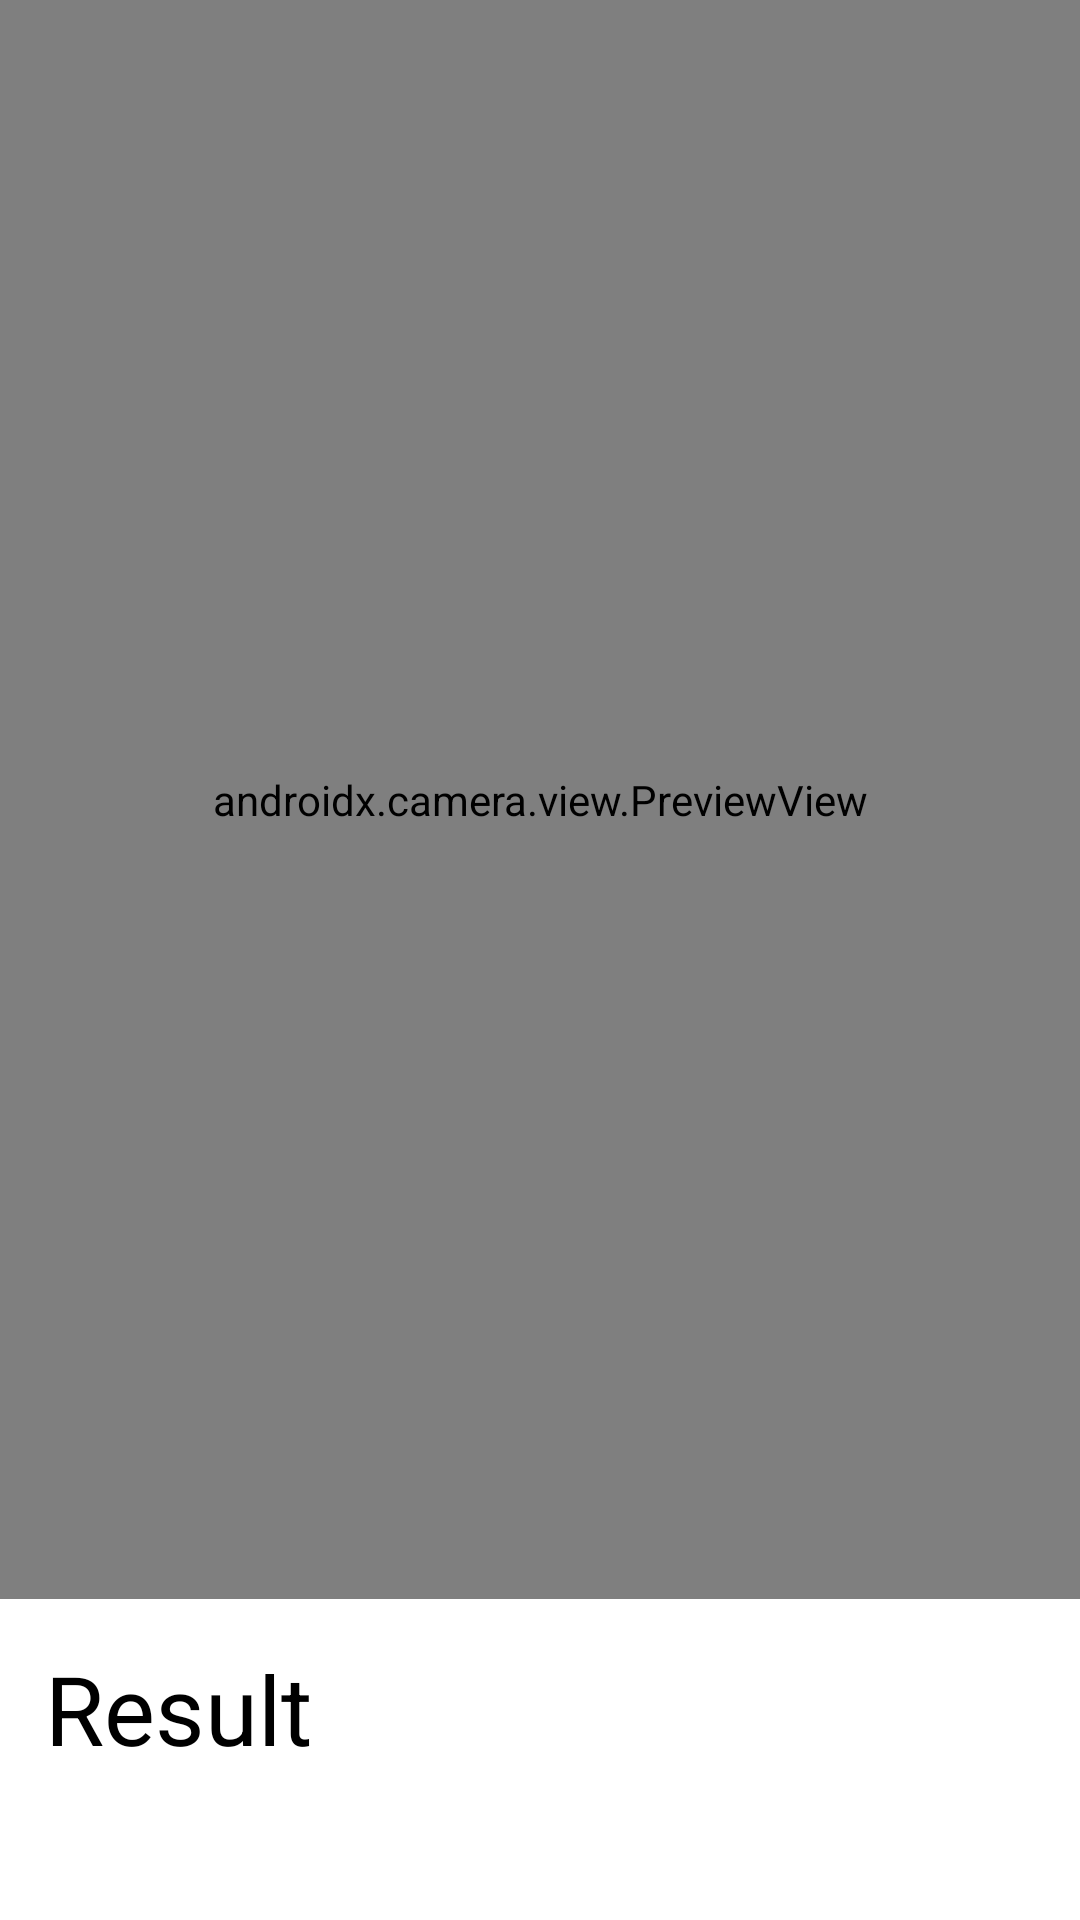

Layout XML and referenced resources for this Android screen:
<!-- AndroidManifest.xml: application theme Theme.DetectorSampleTest -->
<!-- res/layout/activity_camera.xml -->
<?xml version="1.0" encoding="utf-8"?>
<androidx.constraintlayout.widget.ConstraintLayout xmlns:android="http://schemas.android.com/apk/res/android"
    xmlns:app="http://schemas.android.com/apk/res-auto"
    xmlns:tools="http://schemas.android.com/tools"
    android:layout_width="match_parent"
    android:layout_height="match_parent"
    tools:context=".ui.CameraActivity">

    <RelativeLayout
        android:id="@+id/parentLayout"
        android:layout_width="0dp"
        android:layout_height="0dp"
        app:layout_constraintBottom_toTopOf="@+id/resultContainer"
        app:layout_constraintEnd_toEndOf="parent"
        app:layout_constraintStart_toStartOf="parent"
        app:layout_constraintTop_toTopOf="parent">

        <androidx.camera.view.PreviewView
            android:id="@+id/cameraLayout"
            android:layout_width="match_parent"
            android:layout_height="match_parent" />
    </RelativeLayout>

    <LinearLayout
        android:id="@+id/resultContainer"
        android:layout_width="0dp"
        android:layout_height="wrap_content"
        android:background="@color/white"
        android:orientation="vertical"
        app:layout_constraintBottom_toBottomOf="parent"
        app:layout_constraintEnd_toEndOf="parent"
        app:layout_constraintStart_toStartOf="parent">

        <TextView
            android:id="@+id/resultTitle"
            android:layout_width="wrap_content"
            android:layout_height="wrap_content"
            android:layout_margin="15dp"
            android:text="Result"
            android:textColor="@color/black"
            android:textSize="32sp" />

        <TextView
            android:id="@+id/resultValue"
            android:layout_width="wrap_content"
            android:layout_height="wrap_content"
            android:layout_marginStart="15dp"
            android:layout_marginBottom="15dp"
            android:textColor="@color/black"
            tools:text="Aku" />
    </LinearLayout>
</androidx.constraintlayout.widget.ConstraintLayout>
<!-- resources referenced by this layout -->
<resources>
  <style name="Theme.DetectorSampleTest" parent="Theme.MaterialComponents.DayNight.DarkActionBar">
          
          <item name="colorPrimary">@color/purple_500</item>
          <item name="colorPrimaryVariant">@color/purple_700</item>
          <item name="colorOnPrimary">@color/white</item>
          
          <item name="colorSecondary">@color/teal_200</item>
          <item name="colorSecondaryVariant">@color/teal_700</item>
          <item name="colorOnSecondary">@color/black</item>
          
          <item name="android:statusBarColor" tools:targetApi="l">?attr/colorPrimaryVariant</item>
          
      </style>
  <!-- not gathered from this repository: default colours our renderer supplied (Android Studio template values) -->
  <color name="purple_500">#FF6200EE</color>
  <color name="purple_700">#FF3700B3</color>
  <color name="teal_200">#FF03DAC5</color>
  <color name="teal_700">#FF018786</color>
  <color name="black">#FF000000</color>
  <color name="white">#FFFFFFFF</color>
</resources>
